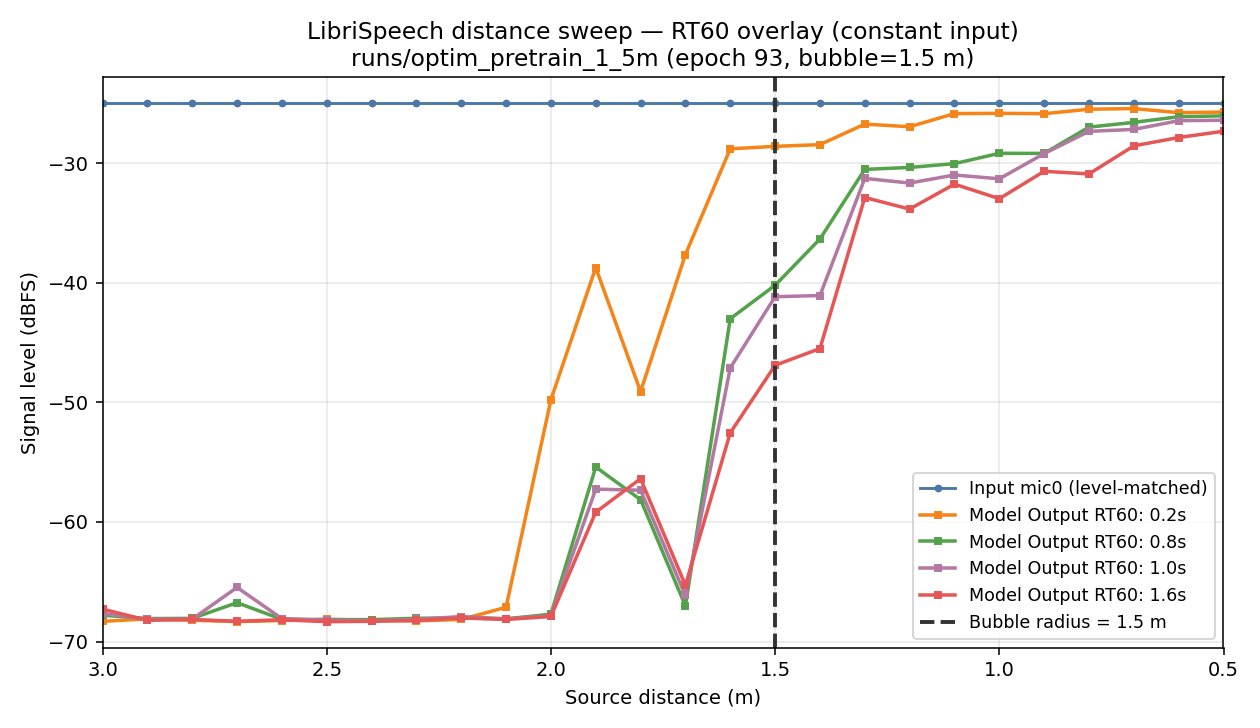

Values plotted in this chart, from the file beside it:
distance_m, out_rt60_0.2, out_rt60_0.8, out_rt60_1.0, out_rt60_1.6, input_mic0_dbfs
3.0, -68.31, -67.8, -67.66, -67.29, -25
2.9, -68.11, -68.08, -68.14, -68.23, -25
2.8, -68.22, -68.07, -68.13, -68.16, -25
2.7, -68.33, -66.76, -65.48, -68.31, -25
2.6, -68.25, -68.14, -68.09, -68.18, -25
2.5, -68.14, -68.17, -68.22, -68.34, -25
2.4, -68.23, -68.17, -68.27, -68.31, -25
2.3, -68.27, -68.06, -68.16, -68.24, -25
2.2, -68.16, -68.03, -67.91, -68.02, -25
2.1, -67.14, -68.11, -68.11, -68.16, -25
2.0, -49.79, -67.71, -67.84, -67.91, -25
1.9, -38.75, -55.41, -57.26, -59.19, -25
1.8, -49.11, -58.14, -57.35, -56.39, -25
1.7, -37.65, -67.02, -66.15, -65.3, -25
1.6, -28.82, -43.01, -47.13, -52.55, -25
1.5, -28.61, -40.22, -41.18, -46.91, -25
1.4, -28.47, -36.35, -41.08, -45.51, -25
1.3, -26.75, -30.53, -31.29, -32.89, -25
1.2, -26.97, -30.37, -31.68, -33.85, -25
1.1, -25.87, -30.05, -31, -31.77, -25
1.0, -25.85, -29.19, -31.32, -32.98, -25
0.9, -25.88, -29.2, -29.21, -30.69, -25
0.8, -25.5, -27, -27.35, -30.91, -25
0.7, -25.45, -26.6, -27.19, -28.57, -25
0.6, -25.79, -26.13, -26.46, -27.87, -25
0.5, -25.74, -26.06, -26.42, -27.35, -25
